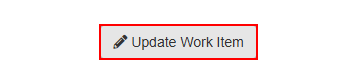
Task: Using ACME System, get work items, download PDF, Extract PDF Values, Excel Report Generation
Workflow: UpdateWorkItemsStatus

Step 1: click on the button '*Update Work Item*'

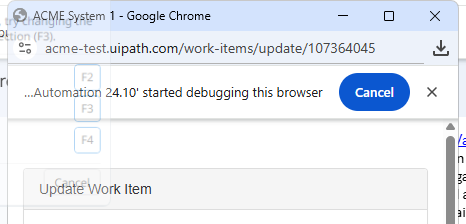
Step 2: Attach Browser: Work Item Update in window '*ACME*System*' (chrome.exe)

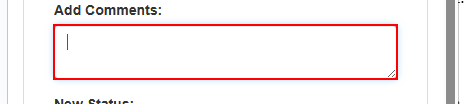
Step 3: type "Extracted check information to report" into the text box

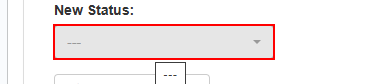
Step 4: select "Completed" in the button

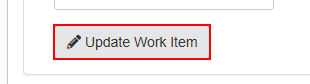
Step 5: click on the button '*Update Work Item*'

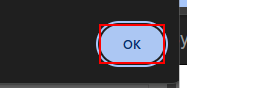
Step 6: click on the push button in window '*ACME*System*Google Chrome*' (chrome.exe)

Step 7: Attach Browser: Work Item Update in window '*ACME*System*' (chrome.exe) (same screen as step 2)
